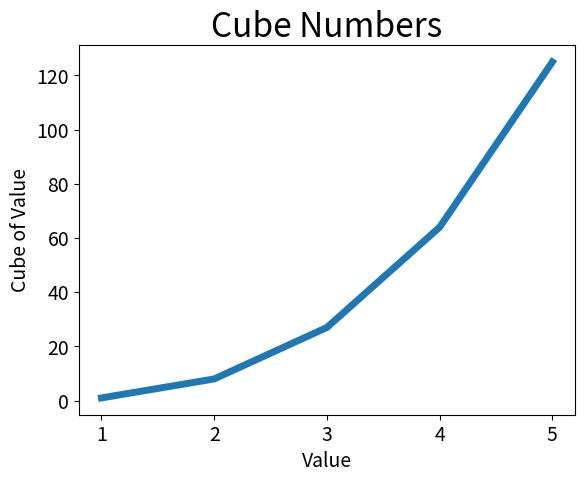

Write the Python code that produced this figure.
import matplotlib.pyplot as plt
input_values = [1, 2, 3, 4, 5]
squares = [1, 8, 27, 64, 125]
plt.plot(input_values, squares, linewidth = 5)
# Set chart title and label axes.
plt.title("Cube Numbers", fontsize = 24)
plt.xlabel("Value", fontsize = 14)
plt.ylabel("Cube of Value", fontsize = 14)
# Set size of tick labels.
plt.tick_params(axis = 'both', labelsize = 14)
plt.show()